Dataset: object_crops_split_3 (GitHub, n21twn/Vision_Eindopdracht). Classes: ace, eight, five, four, jack, king, nine, queen, seven, six, ten, three, two.

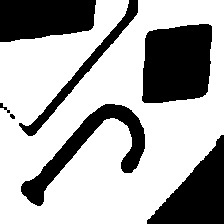
Label: jack

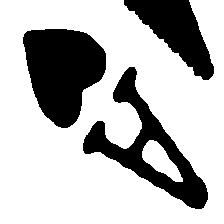
Label: ace

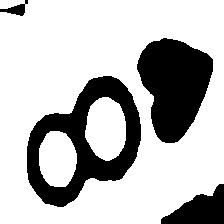
Label: eight

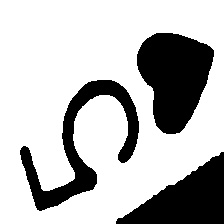
Label: five

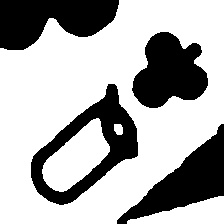
Label: queen

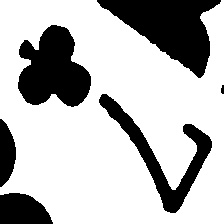
Label: seven
